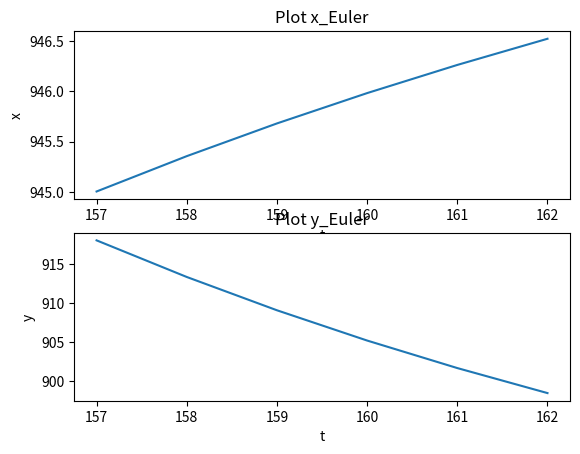

Reproduce this figure in Python.
from dataclasses import dataclass
import numpy as np
import csv
import matplotlib.pyplot as plt
import math
from random import seed
from random import random

#? check the variable again
cap_Co2_air = 4.7
cap_Co2_top = 0.4
n_heat_Co2 = 0.057 #! in equation 3,                                        done data in  
U_blow = 0.52#random() #! in equation 3,                                     float type: random from 0.0 -> 1.0
P_blow = 0.5 * (10.0 ** 6.0) #! in equation 3,                              done data in
A_flr = 7.8 * (10.0 ** 4.0) #! in equation 3, 4, 5, 14,17                   done data in
U_ext_Co2 = 0.39#random() #! in equation 4,                                  float type: random from 0.0 -> 1.0
phi_ext_Co2 = 4.3 * (10.0 ** 5.0) #! in quation 4,                          done data in
U_pad = 0.6#random() #! in equation 5,                                      float type: random from 0.0 -> 1.0
phi_pad =  0.0 #! in equation 5                                             done data in
Co2_out = 668.0#! in equation 5,9,15                                        done data in (assume value)
Co2_air = 945.005#! in equation 5,9,15                                        data in (float type: random)
U_Th_Scr = 0.4#random() #!in equation 7,13                                  float type: random from 0.0 -> 1.0
K_Th_Scr = 0.25 * (10.0 ** (-3.0)) #! in equation 7                         done data in
T_air = 291.15 #! in equation 7,10,17                                          assume value in ex3 (haven't done yet)
T_top = 295.15 #! in equation 7,10,17                                          assume value in ex3 (haven't done yet)
g = 9.81 #! in equation 7                                                   constan variable
p_air_average_0 = 1.2 #! top cal p_air_averrage in equation 7               done data in
M_air = 28.96#! top cal p_air_averrage in equation 7                        done data in
h_elevation = 1470.0#! top cal p_air_averrage in equation 7                   done data in
R = 8.3145 * (10.0 ** 3)#! top cal p_air_averrage in equation 7 and help equation 18      constan value       
Co2_top = 918.005 #! in equation 6                       data in (float type: random)
dimensionless_ins_scr = 1.0 #! in equation 11                               done data in
c_leak_age = 10.0 ** (-4.0) #! in equation 12                               done data in
v_wind = 2.9 #! in equation 10,12,13,17                                     done data in
C_d = 0.65#!equation to help 10,13                                          done data in
U_side = 2.0#!equation to help 10,13                                        data in (because A_side = 0 so...)
A_side = 0.0#!equation to help 13                                           data in = 0 ??????
C_w = 0.09#!equation to help 10,13,17                                       done data in
U_roof = 0.5#random()#! in equation 10,17                                   float type: random from 0.0 -> 1.0
T_out = 293.15#! in equation 10                                             done data in
T_average_air = 293.15#! in equation 10                                     done data in
A_roof = 14040.0#! in equation 10                                           done data in
h_side_roof = 0.0#! in equation 10                                          done data in (because A_side = 0 so...)
n_side = 0.0 #! in equation 13                                              done data in
n_side_thr = 0.9 #! in equation 13                                          done data in (= n_roof_thr)
U_Vent_forced = 0.6#random() #! in equation 14                              float type: random from 0.0 -> 1.0
the_wind_speed = 0.0 #! in equation 14                                      done data in
h_Vent = 0.97 #! in equation 17                                             done data in
n_roof = 2.0/3.0#!in equation 16                                            done data in
n_roof_thr = 0.9#!in equation 16                                            done data in
M_ch2o = 30.0 * (10.0 ** (-3.0))#! in equation 18                           done data in
h_C_Buf = 1.0 #!To simplify the assignment, hCBuf will always have a value of 1, meaning that CBuf will have no effect on the CO2 fluctuation.  
                           
def MC_blow_air(): #* equation 3
    return (n_heat_Co2 * U_blow * P_blow)/A_flr
#?print("MV_blow_air",MC_blow_air())


def MC_ext_air(): #* equation 4
    return (U_ext_Co2 * phi_ext_Co2)/A_flr
#?print("MC_ext_air",MC_ext_air())


def MC_pad_air(): #* equation 5
    f_pad = (U_pad * phi_pad)/A_flr
    return f_pad * (Co2_out - Co2_air)
#?print("MC_pad_air",MC_pad_air())


#!helper function 6
def p_air():
    temp = (g * M_air * h_elevation)/(293.15 * R)
    return (p_air_average_0 * math.exp(temp))
#?print("p_air",p_air())
def p_top():
    temp1 = (g * M_air * (h_elevation + 4.7))/(293.15 * R)
    return (p_air_average_0 * math.exp(temp1))
#?print("p_top",p_top())
def p_air_average():
    return (p_top() + p_air())/2

def f_Th_Scr(): #* equation 7
    diff_T = abs(T_air - T_top) ** (2.0/3.0)
    diff_p = abs(p_air() - p_top())
    left_part = (((g * (1.0 - U_Th_Scr)) / (p_air_average() * 2.0)) * diff_p) ** (1.0/2.0)
    return (U_Th_Scr * K_Th_Scr * diff_T) + ((1.0 - U_Th_Scr) * left_part)
#?print("f_Th_Scr",f_Th_Scr())
def MC_air_top(): #* equation 6
    return f_Th_Scr() * (Co2_air - Co2_top)
#?print("MC_air_top",MC_air_top())

#!helper equation 9
def f_Vent_roof_side(): #* equation 10
    first_part = ((U_roof * U_side * A_side * A_roof) ** 2.0)/(((U_roof**2.0) * (A_roof**2)) + ((U_side**2.0) * (A_side**2)))
    second_part = (2.0 * g * h_side_roof * (T_air-T_out))/T_average_air
    third_part = (((U_roof * A_roof) + (U_side * A_side))/2.0) ** 2.0
    return (C_d * (((first_part * second_part) + (third_part * C_w * (v_wind ** 2.0))) ** (1.0/2.0)))/A_flr
#?print("f_Vent_roof_side",f_Vent_roof_side())

def n_ins_scr(): #*equation 11
    return dimensionless_ins_scr * (2.0 - dimensionless_ins_scr)
#?print("n_ins_scr",n_ins_scr())

def f_leak_age(): #*equation 12
    return 0.25 * c_leak_age if v_wind < 0.25 else v_wind * c_leak_age
#?print("f_leak_age",f_leak_age())

def f_2time_derivative_Vent_side(): #*equation to help 13
    return (C_d * U_side * A_side * v_wind * math.sqrt(C_w))/(2.0 * A_flr)
#?print("f_2time_derivative_Vent_side",f_2time_derivative_Vent_side())

def f_Vent_side(): #*equation 13
    if n_side >= n_side_thr :
        return (n_ins_scr() * f_2time_derivative_Vent_side() + 0.5 * f_leak_age())
    else :
        return (n_ins_scr() * (U_Th_Scr * f_2time_derivative_Vent_side() + (1.0 - U_Th_Scr) * f_Vent_roof_side()) + 0.5 * f_leak_age())
#?print("f_Vent_side",f_Vent_side())

def f_Vent_forced(): #*equation 14
    return (n_ins_scr() * U_Vent_forced * the_wind_speed)/A_flr
#?print("f_Vent_forced",f_Vent_forced())
#!end helper equation 9

def MC_air_out(): #* equation 9
    return ((f_Vent_side() + f_Vent_forced()) * (Co2_air - Co2_out))
#?print("MC_air_out",MC_air_out())

#! helper equation 15
def f_2time_derivative_Vent_roof(): #* equation 17
    first = (C_d * U_roof * A_roof) / (2.0 * A_flr)
    second = (g * h_Vent * (T_air - T_out)) / (2.0 * T_average_air)
    return first * ((second + C_w * (v_wind ** 2.0)) ** (1.0/2.0))
#?print("f_2time_derivative_Vent_roof",f_2time_derivative_Vent_roof())

def f_Vent_roof(): #* equation 16
    if n_roof >= n_roof_thr:
        return (n_ins_scr() * f_2time_derivative_Vent_roof() + 0.5 * f_leak_age())
    else:
        return (n_ins_scr() * (U_Th_Scr * f_2time_derivative_Vent_roof() + (1.0 - U_Th_Scr) * f_Vent_roof_side() * n_side) + 0.5 * f_leak_age())
#?print("f_Vent_roof",f_Vent_roof())
#! end helper equation 15
def MC_top_out(): #*equation 15
    return (f_Vent_roof() * (Co2_top - Co2_out))
#?print("MC_top_out",MC_top_out())
#!helper function 18
T_25_k = 298.15
T_can_k = 292.85
H = 22.0 * (10.0 ** 4.0)
E_j = 37.0 * (10.0 ** 3.0)
S = 710.0
L_a_i = 2.0
J_max_25_leaf = 210.0
p_flr = 0.5
K1 = 0.7
K2 = 0.7
p_can = 0.07
t_gh = 0.78
I_Glob = 295.14
n_Glob_PAR = 2.3 
conversion_factor = 0.385
degree_of_curvature = 0.7
n_Co2_air_stom = 0.67
c_Co2_compensation_point = 1.7
def PAR_Gh(): #* equation 9.19
    return t_gh * n_Glob_PAR * I_Glob
#?print("PAR_Gh",PAR_Gh())
def PAR_Gh_can(): #* equation 9.18
    return PAR_Gh() * (1.0 - p_can) * (1.0 - math.exp(-K1 * L_a_i))
#?print("PAR_Gh_can",PAR_Gh_can())
def PAR_flr_can(): #* equation 9.20
    return p_flr * PAR_Gh() * (1.0 - p_can) * math.exp(-K1 * L_a_i) * (1.0 - math.exp(-K2 * L_a_i))
#?print("PAR_flr_can",PAR_flr_can())
def PAR_can(): #*equation 9.17
    return PAR_flr_can() + PAR_Gh_can()
#?print("PAR_can",PAR_can())

R1 = 8.3145
def J_Pot(): #* equation 9.15
    first_power =  (E_j * (T_can_k - T_25_k)) / (R1 * T_25_k * T_can_k)
    second_power = (S * T_25_k - H) / (R1 * T_25_k)
    third_power = (S * T_can_k - H) / (R1 * T_can_k) 
    return (L_a_i * J_max_25_leaf * math.exp(first_power) * (1 + math.exp(second_power)))/(1 + math.exp(third_power))
#?print("J_Pot",J_Pot())


def J(): #* equation 9.14
    sqrt_side = ((J_Pot() + (conversion_factor * PAR_can())) ** 2.0) - 4.0 * degree_of_curvature * J_Pot() * PAR_can() * conversion_factor
    return (J_Pot() + conversion_factor * PAR_can() - math.sqrt(sqrt_side))/(2.0 * degree_of_curvature)
#?print("J",J())


def Co2_stom(): #* equation 9.21
    return n_Co2_air_stom * Co2_air
#?print("Co2_stom",Co2_stom())
def Co2_compensation_point(): #* equation 9.22
    return c_Co2_compensation_point * T_can_k
#?print("Co2_compensation_point",Co2_compensation_point())
def P():
    return (J() * (Co2_stom() - Co2_compensation_point()))/(4.0 * (Co2_stom() + (2.0 * Co2_compensation_point())))
#?print("P()",P())
def R_():
    return (P() * Co2_compensation_point())/Co2_stom()
#?print("R_()",R_())
#!end helper function 18
def MC_air_can(): #*equation 18 
    return M_ch2o * h_C_Buf * (P() - R_())
#?print("MC_air_can",MC_air_can())





#! ##############################################
h_air = 4.7#! in equation 8.25                                  done data in
h_top = 0.4#! in equation 8.25                                  done data in
s_r_s = 2.0 #!in equation 8.51                                  data in
R_can = 4.0 #!in equation 8.51                                  data in
R_can_sp = 5.0#!equation 8.51                                   done data in
c_evap_night_3 = 1.1 * (10.0 ** (-11))#! in equation 8.52       done data in
c_evap_day_4 = 5.2 * (10.0 ** (-6))#! in equation 8.52          done data in
c_evap_1 = 4.3#! in equation 8.50                               done data in
c_evap_2 = 0.54#! in equation 8.50                              done data in
n_mg_ppm = 0.554#! in equation 8.50                             done data in
Vp_can = 2.0 #! in equation 8.47                                data in
Vp_air = 5.0 #! in equation 8.47                                data in (unknown)
r_s_min = 82.0#! in equation 8.49                               done data in (maybe a constant)
c_p_air = 10.0 ** 3.0 #! in equation 8.48                       done data in
delta_H = 2.45 * (10.0 ** 6.0)#!in equation 8.48                done data in
gamma = 65.8#! in equation 8.48                                 done data in (a constant)
r_b = 275.0 #! in equation 8.48                                 done data in (maybe a constant)
n_pad = 0.0#!in equation 8.58                                   done data in
x_pad = 5.0#!in equation 8.58                                   data in(no need because n_pad = 0)
x_out = 2.0#!in equation 8.58                                   data in(no need because n_pad = 0)
n_heat_vap = 4.43 * (10.0 ** (-8.0))#!in equation 8.55          done data in
M_water = 18.0#! in equation 8.62                               data in (a constant)
U_frog = 0.6#random() #! in equation 8.64                       float type: random from 0.0 -> 1.0
phi_frog = 2.0#! in equation 8.64                               data in (maybe a constant)
Vp_top = 400.0#! in equation 8.45                               data in
Vp_out = 300.0#! in equation 8.45                               data in
c_HEC_in = 1.86#! help equation 8.43                            done data in
T_cov_in = 0.5#! help equation 8.43                             data in
A_cov = 9.0 * (10.0 ** 4.0)#! help equation 8.43                done data in
T_Th_Scr = 1.0#! help equation 8.43                             data in
U_mech_cool = 0.6#random()#!help equation 8.63                  float type
Cop_mech_cool = 2.0#!in equation 8.63                           data in
P_mech_cool = 10000.0#! in equation 8.63                        data in
T_mech_cool = 1.0#!in equation 8.63                             data in
Vp_mach_cool = 1.0#!in equation 8.63                            data in 

def cap_Vp_air(): #* equation 8.25
    return (M_water * h_air)/(R * (T_air + 273.15))
#?print("cap_Vp_air",cap_Vp_air())
def cap_Vp_top(): #* equation 8.25
    return (M_water * h_top)/(R * (T_air + 273.15))
#?print("cap_Vp_top",cap_Vp_top())
#!helper function 8.47
def S_r_s(): #* equation 8.51 (maybe this equation is redundant)
    return 1.0/(1.0 + math.exp(s_r_s * (R_can - R_can_sp)))
#?print("S_r_s",S_r_s())

def c_evap_3(): #* equation 8.52
    return c_evap_night_3 #! explain in detail in report
#?print("c_evap_3",c_evap_3())
def c_evap_4(): #* equation 8.52
    return c_evap_day_4 #! read van11 on page 218
#?print("c_evap_4",c_evap_4())
def rf_R_can(): #* equation 8.50
    return (R_can + c_evap_1)/(R_can + c_evap_2)
#?print("rf_R_can",rf_R_can())
def rf_Co2_air(): #* equation 8.50
    return 1.0 + c_evap_3() * ((n_mg_ppm * Co2_air - 200.0) ** 2.0)
#?print("rf_Co2_air",rf_Co2_air())
def rf_Vpcan_Vpair(): #* equation 8.50
    return 1.0 + c_evap_4() * ((Vp_can - Vp_air) ** 2.0)
#?print("rf_Vpcan_Vpair",rf_Vpcan_Vpair())

def r_s(): #* equation 8.49
    return r_s_min * rf_R_can() * rf_Co2_air() * rf_Vpcan_Vpair()
#?print("r_s",r_s())
def VEC_can_air(): #* equation 8.48
    return (2.0 * p_air() * c_p_air * L_a_i)/(delta_H * gamma * (r_b + r_s()))
#?print("VEC_can_air",VEC_can_air())
#!end helper function 8.47
def MV_can_air(): #* equation 8.47
    return (VEC_can_air() * (Vp_can - Vp_air))
#?print("MV_can_air",MV_can_air())

def MV_blow_air(): #* equation 8.55
    return (n_heat_vap * U_blow * P_blow)/A_flr
#?print("MV_blow_air",MV_blow_air())

def f_pad(): #* to help equation 8.58
    return (U_pad * phi_pad)/A_flr
#?print("f_pad",f_pad())
def MV_pad_air(): #* equation 8.58
    return p_air() * f_pad() * (n_pad * (x_pad - x_out) + x_out)
#?print("MV_pad_air",MV_pad_air())

def MV_air_out_pad(): #* equation 8.62
    return (f_pad() * M_water * Vp_air)/(R * (T_air + 273.15))
#?print("MV_air_out_pad",MV_air_out_pad())

def MV_frog_air(): #* equation 8.64
    return (U_frog * phi_frog)/A_flr
#?print("MV_frog_air",MV_frog_air())
#! MV_air_top, MV_air_out and MV_top_out are described analogously to equation 8.45
def MV_air_top(): #* equation 8.45 and according to van11 on page 216, f_air_top = f_Th_Scr 
    return (M_water/R) * f_Th_Scr() * (Vp_air/(T_air + 273.15) - Vp_top/(T_top + 273.15))
#?print("MV_air_top",MV_air_top())
def MV_air_out(): #* equation 8.45 and according to van11 on page 216, f_air_out = f_vent_side + f_vent_forced
    return (M_water/R) * (f_Vent_side() + f_Vent_forced()) * (Vp_air/(T_air + 273.15) - Vp_out/(T_out + 273.15))
#?print("MV_air_out",MV_air_out())
def MV_top_out(): #* equation 8.45 and according to van11 on page 216, f_top_out = f_vent_roof
   return (M_water/R) * f_Vent_roof() * (Vp_top/(T_top + 273.15) - Vp_out/(T_out + 273.15))
#?print("MV_top_out",MV_top_out())

#! MV_air_Th_Scr, MV_top_cov_in and MV_air_mech are described analogously to equation 8.43
def HEC_top_cov_in(): #* to cal MV_top_cov_in
    return (c_HEC_in * A_cov * ((T_top - T_cov_in) ** 0.33))/A_flr #! be careful of negative number power a float number
#?print("HEC_top_cov_in",HEC_top_cov_in())

def HEC_air_Th_Scr(): #* to cal MV_air_Th_Scr
    return 1.7 * U_Th_Scr * (abs(T_air - T_Th_Scr) ** 0.33)
#?print("HEC_air_Th_Scr",HEC_air_Th_Scr())
 
def HEC_air_mech():#*equation 8.63 to cal MV_air_mech
    numerator = (U_mech_cool * Cop_mech_cool * P_mech_cool)/A_flr
    denominator = T_air - T_mech_cool + 6.4 * (10.0 **(-9.0)) * delta_H * (Vp_air - Vp_mach_cool)
    return numerator/denominator
#?print("HEC_air_mech",HEC_air_mech())
Vp_mech = 0.0
def MV_air_mech(): #* equation 8.43 page 221
    if Vp_air <= Vp_mech :
        return 0
    else :
        return 6.4 * (10.0 ** (-9.0)) * HEC_air_mech() * (Vp_air - Vp_mech)
#?print("MV_air_mech",MV_air_mech())
Vp_Th_Scr = 0.0
def MV_air_Th_Scr(): #* equation 8.43 page 215
    if Vp_air <= Vp_Th_Scr :
        return 0
    else :
        return 6.4 * (10.0 ** (-9.0)) * HEC_air_Th_Scr() * (Vp_air - Vp_Th_Scr) 
Vp_cov_in = 0.0
#?print("MV_air_Th_Scr",MV_air_Th_Scr())
def MV_top_cov_in(): #* equation 8.43 page 215
    if Vp_top <= Vp_cov_in :
        return 0
    else :
        return 6.4 * (10.0 ** (-9.0)) * HEC_top_cov_in() * (Vp_air - Vp_cov_in)
#?print("MV_top_cov_in",MV_top_cov_in())

#! ###############################

def dx_Co2():
    return (MC_blow_air() + MC_ext_air() + MC_pad_air() - MC_air_can() - MC_air_top() - MC_air_out())/cap_Co2_air, (MC_air_top() - MC_top_out())/cap_Co2_top

def dx_Vp():
    return (MV_can_air() + MV_pad_air() + MV_frog_air() + MV_blow_air() - MV_air_Th_Scr() - MV_air_top() - MV_air_out() - MV_air_out_pad() - MV_air_mech())/cap_Vp_air(), (MV_air_top() - MV_top_cov_in() - MV_top_out())/cap_Vp_top()
 
# ! CLASSES
@dataclass
class Euler:
    x_0: float = 0.0
    y_0: float = 0.0
    t: float = 0.0
    h: float = 0.0

    def __init__(self, x0, y0, t0, h):
        self.x_0 = x0
        self.y_0 = y0
        self.t = t0
        self.h = h

    def calculateNewValue(self, x, y):
        x_new = x + self.dx_dt(x, y, self.t) * h
        y_new = y + self.dy_dt(x, y, self.t) * h

        return x_new, y_new

    def calculateNext(self, x, y):
        self.t = self.t + h

        yield self.calculateNewValue(x, y)

    def dx_dt(self, x, y, t):
        rhs = (
            MC_blow_air() + MC_ext_air()
            + ((U_pad * phi_pad)/A_flr) * (668.0 - x) #! MC_pad_out
            - f_Th_Scr() * (x - y) #! MC_air_top
            - (f_Vent_forced() + f_Vent_side()) #!MC_air_out
            - ((M_ch2o * J())/4.0) * ((n_Co2_air_stom * x - Co2_compensation_point()) / (n_Co2_air_stom * x + (2.0 * Co2_compensation_point()))) * (1 - (Co2_compensation_point() / (n_Co2_air_stom * x)))#!MC_air_can
        )
        return rhs / 4.7

    def dy_dt(self, x, y, t):
        rhs = (
            f_Th_Scr() * (x - y) #!MC_air_top
            - f_Vent_roof() * (y - 668) #!MC_top_out
        )
        return rhs / 0.4


print("RUNNING EULER")
x = 945.005
y = 918.005
t = 157.0
h = 1
euler = Euler(x, y, t, h)  # x_0, y_0, t_0, h

list_x = [x]
list_t = [t]
for n in range(5):
    t = t + h
    list_t.append(t)
list_y = [y]
for n in range(5):
    gen_new_val = euler.calculateNext(x, y)
    x, y = next(gen_new_val)

    print(f"step: {n + 1}")
    print(f"new x: {x}\nnew y: {y}\n\n")
    list_x.append(x)
    list_y.append(y)


plt.subplot(2,1,1)
plt.plot(list_t, list_x)
plt.title("Plot x_Euler")
plt.xlabel("t")
plt.ylabel("x")

plt.subplot(2,1,2)
plt.plot(list_t, list_y)
plt.title("Plot y_Euler")
plt.xlabel("t")
plt.ylabel("y")

plt.show()